Run: headless pygame with SDL's dummy video driver; simulated clock (each Clock.tick advances the game by its frame time, no real sleeping); random seed 0; keys injected as events and as key.get_pressed() state; no mouse input.
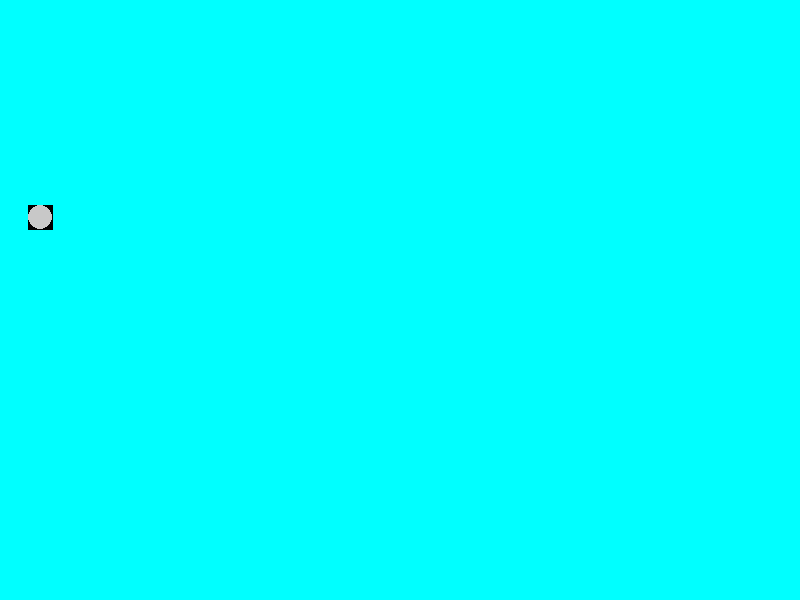
Frame 1 of 4 · flips 1–60 · no input
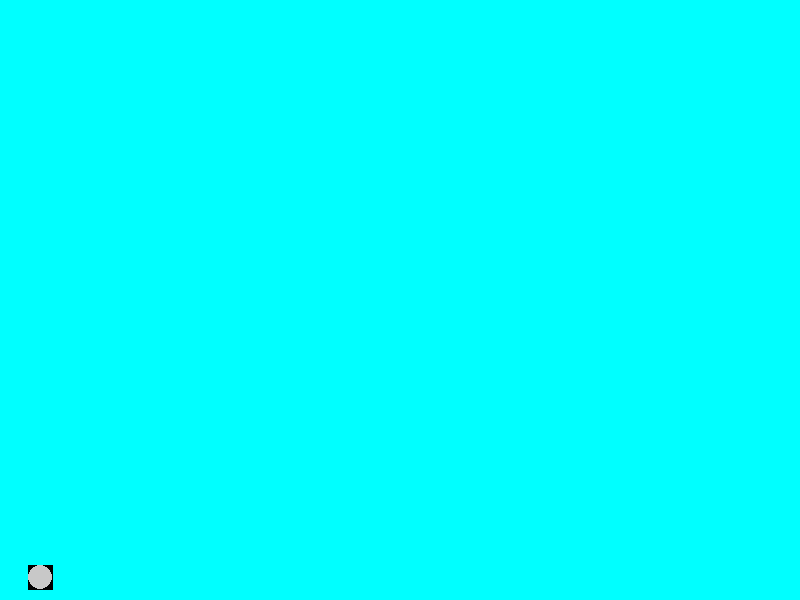
Frame 2 of 4 · flips 61–180 · tapped SPACE, RETURN · held RIGHT (→), D
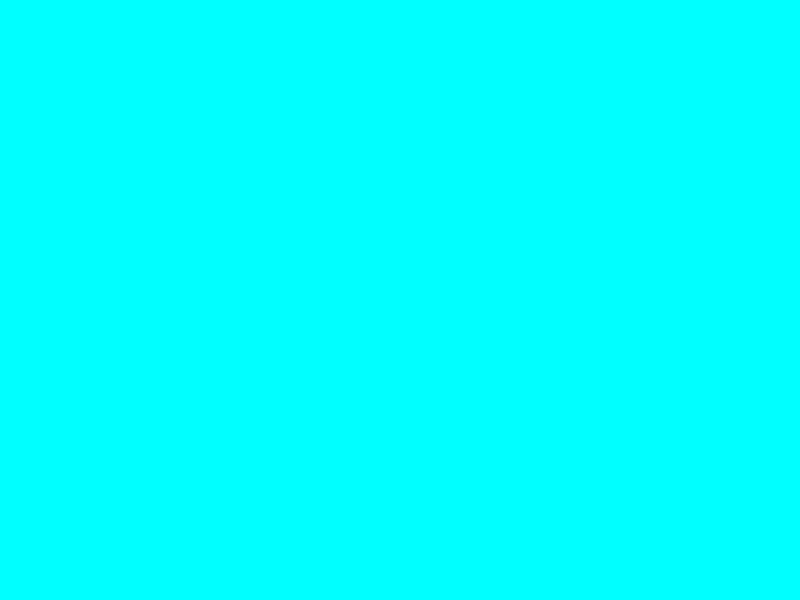
Frame 3 of 4 · flips 181–300 · held DOWN (↓), S
Frame 4 of 4 · flips 301–420 · held LEFT (←), A, UP (↑), W · screen unchanged from frame 3, image omitted

The pygame program that drew these frames:

#!/usr/bin/env python
import sys
import pygame
from pygame.locals import DOUBLEBUF
from pygame.locals import HWSURFACE
from pygame.locals import QUIT

SCREENRECT = pygame.Rect(0, 0, 800, 600)
FPS = 30
AQUA = (0, 255, 255)
LIGHT_GRAY = (200, 200, 200)


class Bomb(pygame.sprite.Sprite):
    def __init__(self, x, y, speed):
        self.x = x
        self.y = y
        self.speed = speed
        self.bomb_size = 24
        self.half_bomb_size = self.bomb_size / 2
        pygame.sprite.Sprite.__init__(self, self.containers)
        self.image = pygame.Surface((25, 25))
        pygame.draw.circle(
            self.image,
            LIGHT_GRAY,
            (self.half_bomb_size, self.half_bomb_size),
            self.half_bomb_size)

        self.rect = self.image.get_rect()
        self.rect.center = (self.x, self.y)

    def update(self):
        self.y += self.speed
        self.rect.center = (self.x, self.y)


def main():
    # Every Pygame program has the following:
    pygame.init()
    screen = pygame.display.set_mode(SCREENRECT.size, DOUBLEBUF | HWSURFACE)
    fpsClock = pygame.time.Clock()

    background = pygame.Surface((SCREENRECT.size))
    background.fill(AQUA)

    screen.blit(background, (0, 0))
    pygame.display.flip()

    # Sprites
    all = pygame.sprite.OrderedUpdates()
    bomb = pygame.sprite.Group()
    Bomb.containers = all, bomb

    Bomb(40, 40,  3)
    # All games are essentially one giant loop
    while True:
        for event in pygame.event.get():
            if event.type == QUIT:
                pygame.quit
                sys.exit()

        all.clear(screen, background)
        all.update()
        dirty = all.draw(screen)
        pygame.display.update(dirty)
        fpsClock.tick(FPS)

if __name__ == "__main__":
    main()
